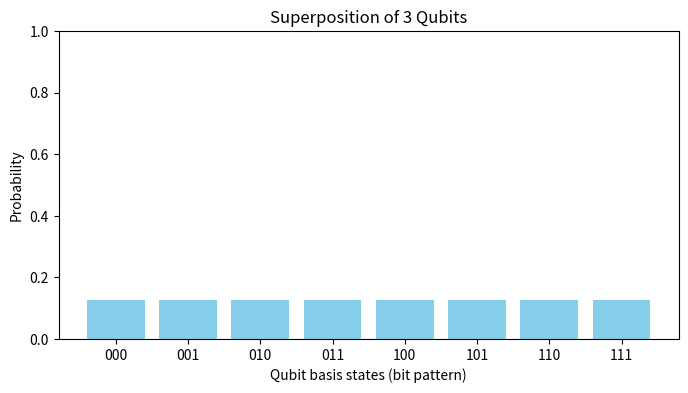

Recreate this plot in Python.
import numpy as np
import matplotlib.pyplot as plt

def simulate_qubits(n_qubits):
    N = 2 ** n_qubits
    # Equal superposition: amplitude 1/sqrt(N)
    amplitudes = np.ones(N) / np.sqrt(N)
    # Probability
    probabilities = amplitudes**2
    # Labels: bit patterns
    labels = [format(i, f'0{n_qubits}b') for i in range(N)]
    return labels, probabilities

# --- Parameters ---
n_qubits = 3  # Change 1,2,3,... to see effect

labels, probabilities = simulate_qubits(n_qubits)

# --- Plot ---
plt.figure(figsize=(8,4))
plt.bar(labels, probabilities, color='skyblue')
plt.xlabel("Qubit basis states (bit pattern)")
plt.ylabel("Probability")
plt.title(f"Superposition of {n_qubits} Qubits")
plt.ylim(0, 1)
plt.show()
